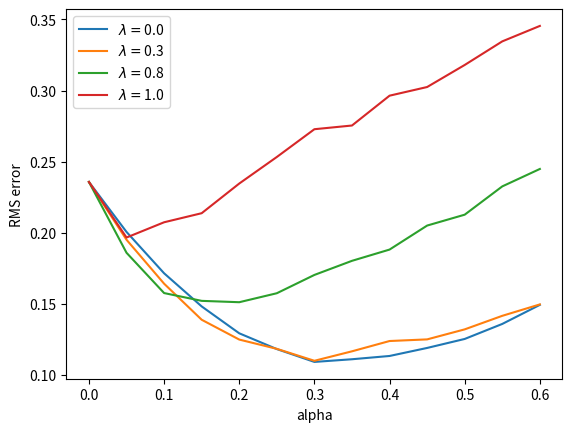

Write the Python code that produced this figure.

from __future__ import print_function
import numpy as np
import matplotlib.pyplot as plt

# all states
N_STATES = 5

# all states but terminal states
states = np.arange(1, N_STATES + 1)

# start from the middle state
START_STATE = 3

# two terminal states
# an action leading to the left terminal state has reward -1
# an action leading to the right terminal state has reward 1
END_STATES = [0, N_STATES + 1]

# true state values from Bellman equation
realStateValues = np.arange(N_STATES+2) / float(N_STATES+1)
#realStateValues[0] = realStateValues[N_STATES + 1] = 0.0

# base class for lambda-based algorithms in this chapter
# In this example, we use the simplest linear feature function, state aggregation.
# And we use exact 19 groups, so the weights for each group is exact the value for that state
class ValueFunction:
    # @rate: lambda, as it's a keyword in python, so I call it rate
    # @stepSize: alpha, step size for update
    def __init__(self, rate, stepSize):
        self.rate = rate
        self.stepSize = stepSize
        self.weights = np.zeros(N_STATES + 2) + 0.5
        self.weights[0] = 0.
        self.weights[N_STATES+1]=1.0

    # the state value is just the weight
    def value(self, state):
        return self.weights[state]

    # feed the algorithm with new observation
    # derived class should override this function
    def learn(self, state, reward):
        return

    # initialize some variables at the beginning of each episode
    # must be called at the very beginning of each episode
    # derived class should override this function
    def newEpisode(self):
        return

# Off-line lambda-return algorithm
class OffLineLambdaReturn(ValueFunction):
    def __init__(self, rate, stepSize):
        ValueFunction.__init__(self, rate, stepSize)
        # To accelerate learning, set a truncate value for power of lambda
        self.rateTruncate = 1e-3

    def newEpisode(self):
        # initialize the trajectory
        self.trajectory = [START_STATE]
        # only need to track the last reward in one episode, as all others are 0
        self.reward = 0.0

    def learn(self, state, reward):
        # add the new state to the trajectory
        self.trajectory.append(state)
        if state in END_STATES:
            # start off-line learning once the episode ends
            self.reward = reward
            self.T = len(self.trajectory) - 1
            self.offLineLearn()

    # get the n-step return from the given time
    def nStepReturnFromTime(self, n, time):
        # gamma is always 1 and rewards are zero except for the last reward
        # the formula can be simplified
        endTime = min(time + n, self.T)
        returns = self.value(self.trajectory[endTime])
        if endTime == self.T:
            returns += self.reward
        return returns

    # get the lambda-return from the given time
    def lambdaReturnFromTime(self, time):
        returns = 0.0
        lambdaPower = 1
        for n in range(1, self.T - time):
            returns += lambdaPower * self.nStepReturnFromTime(n, time)
            lambdaPower *= self.rate
            if lambdaPower < self.rateTruncate:
                # If the power of lambda has been too small, discard all the following sequences
                break
        returns *= 1 - self.rate
        if lambdaPower >= self.rateTruncate:
            returns += lambdaPower * self.reward
        return returns

    # perform off-line learning at the end of an episode
    def offLineLearn(self):
        for time in range(self.T):
            # update for each state in the trajectory
            state = self.trajectory[time]
            delta = self.lambdaReturnFromTime(time) - self.value(state)
            delta *= self.stepSize
            self.weights[state] += delta

# TD(lambda) algorithm
class TemporalDifferenceLambda(ValueFunction):
    def __init__(self, rate, stepSize):
        ValueFunction.__init__(self, rate, stepSize)
        self.newEpisode()

    def newEpisode(self):
        # initialize the eligibility trace
        self.eligibility = np.zeros(N_STATES + 2)
        # initialize the beginning state
        self.lastState = START_STATE

    def learn(self, state, reward):
        # update the eligibility trace and weights
        self.eligibility *= self.rate
        self.eligibility[self.lastState] += 1
        delta = reward + self.value(state) - self.value(self.lastState)
        delta *= self.stepSize
        self.weights += delta * self.eligibility
        self.lastState = state

# True online TD(lambda) algorithm
class TrueOnlineTemporalDifferenceLambda(ValueFunction):
    def __init__(self, rate, stepSize):
        ValueFunction.__init__(self, rate, stepSize)

    def newEpisode(self):
        # initialize the eligibility trace
        self.eligibility = np.zeros(N_STATES + 2)
        # initialize the beginning state
        self.lastState = START_STATE
        # initialize the old state value
        self.oldStateValue = 0.0

    def learn(self, state, reward):
        # update the eligibility trace and weights
        lastStateValue = self.value(self.lastState)
        stateValue = self.value(state)
        dutch = 1 - self.stepSize * self.rate * self.eligibility[self.lastState]
        self.eligibility *= self.rate
        self.eligibility[self.lastState] += dutch
        delta = reward + stateValue - lastStateValue
        self.weights += self.stepSize * (delta + lastStateValue - self.oldStateValue) * self.eligibility
        self.weights[self.lastState] -= self.stepSize * (lastStateValue - self.oldStateValue)
        self.oldStateValue = stateValue
        self.lastState = state

# 1random walk
def randomWalk(valueFunction):
    valueFunction.newEpisode()
    currentState = START_STATE
    while currentState not in END_STATES:
        newState = currentState + np.random.choice([-1, 1])
#         if newState == 0:
#             reward = -1
#         elif newState == N_STATES + 1:
#             reward = 1
#         else:
#             reward = 0
        if newState == N_STATES + 1:
            reward = 1
        else:
            reward = 0
        valueFunction.learn(newState, reward)
        currentState = newState

figureIndex = 0
# general plot framework
# @valueFunctionGenerator: generate an instance of value function
# @runs: specify the number of independent runs
# @lambdas: a series of different lambda values
# @alphas: sequences of step size for each lambda
def figure12(valueFunctionGenerator, runs, lambdas, alphas):
    global figureIndex
    # play for 10 episodes for each run
    episodes = 10
    # track the rms errors
    errors = [np.zeros(len(alphas_)) for alphas_ in alphas]
    for run in range(runs):
        for lambdaIndex, rate in zip(range(len(lambdas)), lambdas):
            for alphaIndex, alpha in zip(range(len(alphas[lambdaIndex])), alphas[lambdaIndex]):
                valueFunction = valueFunctionGenerator(rate, alpha)
                for episode in range(episodes):
                    #print('run:', run, 'lambda:', rate, 'alpha:', alpha, 'episode:', episode)
                    randomWalk(valueFunction)
                    stateValues = [valueFunction.value(state) for state in states]
                    errors[lambdaIndex][alphaIndex] += np.sqrt(np.mean(np.power(stateValues - realStateValues[1: -1], 2)))

    # average over runs and episodes
    for error in errors:
        error /= episodes * runs
    plt.figure(figureIndex)
    figureIndex += 1
    for i in range(len(lambdas)):
        plt.plot(alphas[i], errors[i], label=r'$\lambda = $' + str(lambdas[i]))
    plt.xlabel('alpha')
    plt.ylabel('RMS error')
    plt.legend()
#     plt.ylim(0, .75)

# Figure 12.3: Off-line lambda-return algorithm
def figure12_3():
    lambdas = [0., .3, .8, 1.]
    alphas = [np.arange(0, 0.65, 0.05),
              np.arange(0, 0.65, 0.05),
              np.arange(0, 0.65, 0.05),
              np.arange(0, 0.65, 0.05)]
    figure12(OffLineLambdaReturn, 100, lambdas, alphas)

# Figure 12.6: TD(lambda) algorithm
def figure12_6():
#     lambdas = [0.0, 0.4, 0.8, 0.9, 0.95, 0.975, 0.99, 1]
#     alphas = [np.arange(0, 1.1, 0.1),
#               np.arange(0, 1.1, 0.1),
#               np.arange(0, 0.99, 0.09),
#               np.arange(0, 0.55, 0.05),
#               np.arange(0, 0.33, 0.03),
#               np.arange(0, 0.22, 0.02),
#               np.arange(0, 0.11, 0.01),
#               np.arange(0, 0.044, 0.004)]
    lambdas = [0, 0.3, 0.8, 1]
    alphas = [np.arange(0, 0.65, 0.05),
              np.arange(0, 0.65, 0.05),
              np.arange(0, 0.65, 0.05),
              np.arange(0, 0.45, 0.05)]
    figure12(TemporalDifferenceLambda, 100, lambdas, alphas)

# Figure 12.7: True online TD(lambda) algorithm
def figure12_7():
    lambdas = [0.0, 0.4, 0.8, 0.9, 0.95, 0.975, 0.99, 1]
    alphas = [np.arange(0, 1.1, 0.1),
              np.arange(0, 1.1, 0.1),
              np.arange(0, 1.1, 0.1),
              np.arange(0, 1.1, 0.1),
              np.arange(0, 1.1, 0.1),
              np.arange(0, 0.88, 0.08),
              np.arange(0, 0.44, 0.04),
              np.arange(0, 0.11, 0.01)]
    figure12(TrueOnlineTemporalDifferenceLambda, 50, lambdas, alphas)

figure12_3()
# figure12_6()
# figure12_7()
plt.show()
